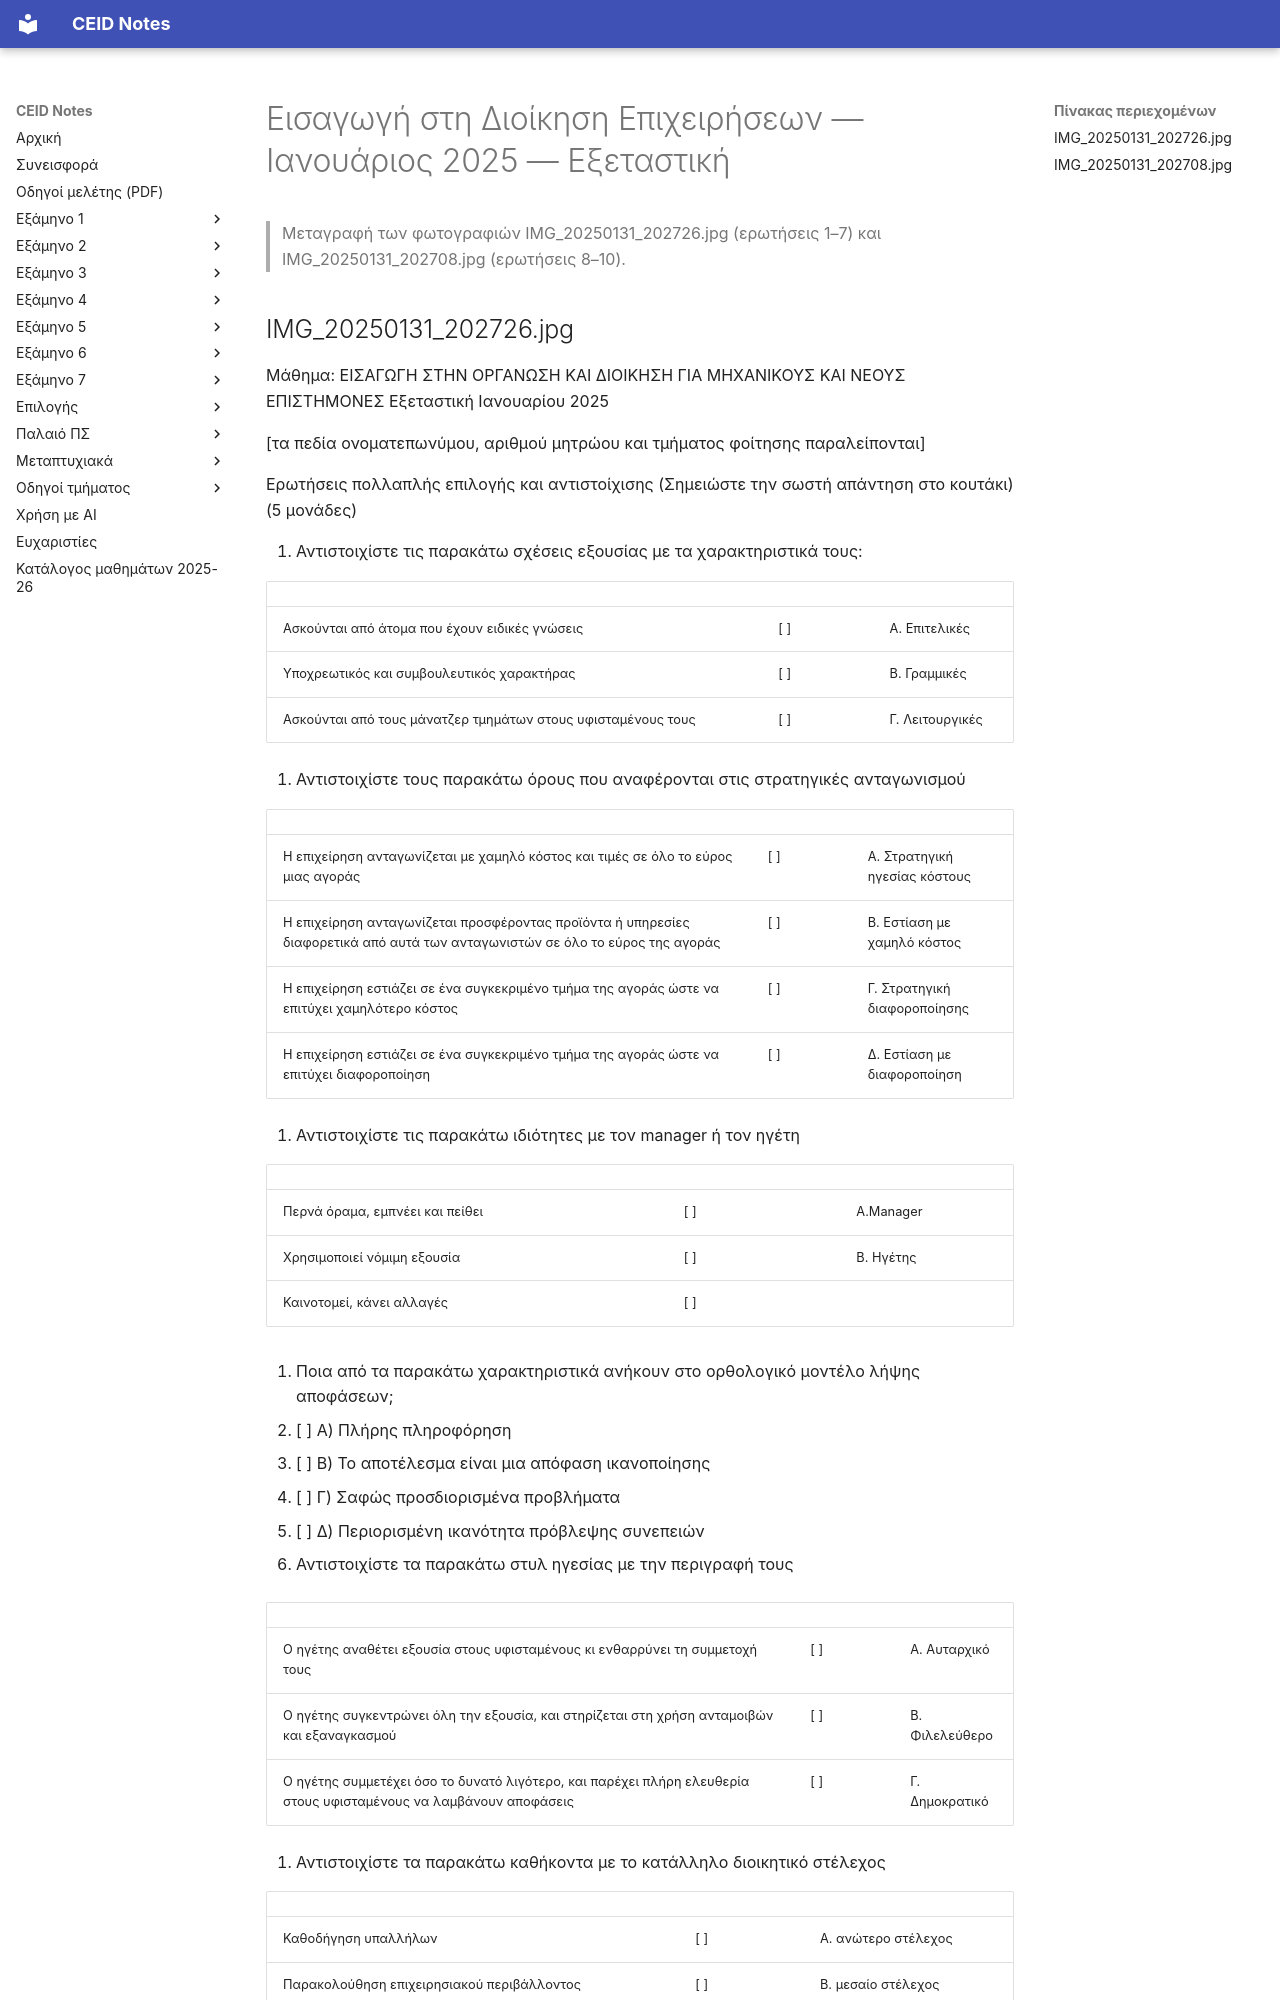

repository: kdngiorgos/ceid-notes · page: Electives (Μαθήματα Επιλογής)/Γενικής Παιδείας (General Education)/Εισαγωγή στη Διοίκηση Επιχειρήσεων - CEID_ΝΕ9ΔΕ/Previous Exams/2025-01.html · generator: mkdocs

---
course: CEID_NE9DE
session: 2025-01
label: Ιανουάριος 2025 — Εξεταστική
sources:
- IMG_20250131_202726.jpg
- IMG_20250131_202708.jpg
format: mixed
duration_min: null
notes: Εξεταστική Ιανουαρίου 2025 (ερωτήσεις αντιστοίχισης και πολλαπλής επιλογής, 1–10). Η διάρκεια δεν φαίνεται στις φωτογραφίες.
transcription: partial
solutions: ai-unverified
---
# Εισαγωγή στη Διοίκηση Επιχειρήσεων — Ιανουάριος 2025 — Εξεταστική

> Μεταγραφή των φωτογραφιών IMG_20250131_202726.jpg (ερωτήσεις 1–7) και IMG_20250131_202708.jpg (ερωτήσεις 8–10).

## IMG_20250131_202726.jpg

Μάθημα: ΕΙΣΑΓΩΓΗ ΣΤΗΝ ΟΡΓΑΝΩΣΗ ΚΑΙ ΔΙΟΙΚΗΣΗ ΓΙΑ ΜΗΧΑΝΙΚΟΥΣ ΚΑΙ ΝΕΟΥΣ ΕΠΙΣΤΗΜΟΝΕΣ
Εξεταστική Ιανουαρίου 2025

[τα πεδία ονοματεπωνύμου, αριθμού μητρώου και τμήματος φοίτησης παραλείπονται]

Ερωτήσεις πολλαπλής επιλογής και αντιστοίχισης (Σημειώστε την σωστή απάντηση στο κουτάκι) (5 μονάδες)

1. Αντιστοιχίστε τις παρακάτω σχέσεις εξουσίας με τα χαρακτηριστικά τους:

|  |  |  |
|---|---|---|
| Ασκούνται από άτομα που έχουν ειδικές γνώσεις | [ ] | Α. Επιτελικές |
| Υποχρεωτικός και συμβουλευτικός χαρακτήρας | [ ] | Β. Γραμμικές |
| Ασκούνται από τους μάνατζερ τμημάτων στους υφισταμένους τους | [ ] | Γ. Λειτουργικές |

2. Αντιστοιχίστε τους παρακάτω όρους που αναφέρονται στις στρατηγικές ανταγωνισμού

|  |  |  |
|---|---|---|
| Η επιχείρηση ανταγωνίζεται με χαμηλό κόστος και τιμές σε όλο το εύρος μιας αγοράς | [ ] | Α. Στρατηγική ηγεσίας κόστους |
| Η επιχείρηση ανταγωνίζεται προσφέροντας προϊόντα ή υπηρεσίες διαφορετικά από αυτά των ανταγωνιστών σε όλο το εύρος της αγοράς | [ ] | Β. Εστίαση με χαμηλό κόστος |
| Η επιχείρηση εστιάζει σε ένα συγκεκριμένο τμήμα της αγοράς ώστε να επιτύχει χαμηλότερο κόστος | [ ] | Γ. Στρατηγική διαφοροποίησης |
| Η επιχείρηση εστιάζει σε ένα συγκεκριμένο τμήμα της αγοράς ώστε να επιτύχει διαφοροποίηση | [ ] | Δ. Εστίαση με διαφοροποίηση |

3. Αντιστοιχίστε τις παρακάτω ιδιότητες με τον manager ή τον ηγέτη

|  |  |  |
|---|---|---|
| Περνά όραμα, εμπνέει και πείθει | [ ] | A.Manager |
| Χρησιμοποιεί νόμιμη εξουσία | [ ] | Β. Ηγέτης |
| Καινοτομεί, κάνει αλλαγές | [ ] |  |

4. Ποια από τα παρακάτω χαρακτηριστικά ανήκουν στο ορθολογικό μοντέλο λήψης αποφάσεων;

- [ ] Α) Πλήρης πληροφόρηση
- [ ] Β) Το αποτέλεσμα είναι μια απόφαση ικανοποίησης
- [ ] Γ) Σαφώς προσδιορισμένα προβλήματα
- [ ] Δ) Περιορισμένη ικανότητα πρόβλεψης συνεπειών

5. Αντιστοιχίστε τα παρακάτω στυλ ηγεσίας με την περιγραφή τους

|  |  |  |
|---|---|---|
| Ο ηγέτης αναθέτει εξουσία στους υφισταμένους κι ενθαρρύνει τη συμμετοχή τους | [ ] | Α. Αυταρχικό |
| Ο ηγέτης συγκεντρώνει όλη την εξουσία, και στηρίζεται στη χρήση ανταμοιβών και εξαναγκασμού | [ ] | Β. Φιλελεύθερο |
| Ο ηγέτης συμμετέχει όσο το δυνατό λιγότερο, και παρέχει πλήρη ελευθερία στους υφισταμένους να λαμβάνουν αποφάσεις | [ ] | Γ. Δημοκρατικό |

6. Αντιστοιχίστε τα παρακάτω καθήκοντα με το κατάλληλο διοικητικό στέλεχος

|  |  |  |
|---|---|---|
| Καθοδήγηση υπαλλήλων | [ ] | Α. ανώτερο στέλεχος |
| Παρακολούθηση επιχειρησιακού περιβάλλοντος | [ ] | Β. μεσαίο στέλεχος |
| Προγραμματισμός/κατανομή πόρων | [ ] | Γ. κατώτερο στέλεχος |

7. Ποιον τρόπο τμηματοποίησης θα χρησιμοποιούσατε για να επιτύχετε τα παρακάτω:

|  |  |  |
|---|---|---|
| Αποτελεσματική χρήση διαθέσιμων πόρων | [ ] | Α. Τμηματοποίηση κατά προϊόν |
| Υψηλή εξειδίκευση | [ ] | Β. Τμηματοποίηση κατά λειτουργία |
| Αποτελεσματικές λύσεις σε τεχνικά προβλήματα | [ ] |  |

> Σημείωση: η φωτογραφία περιέχει χειρόγραφες απαντήσεις φοιτητή.
